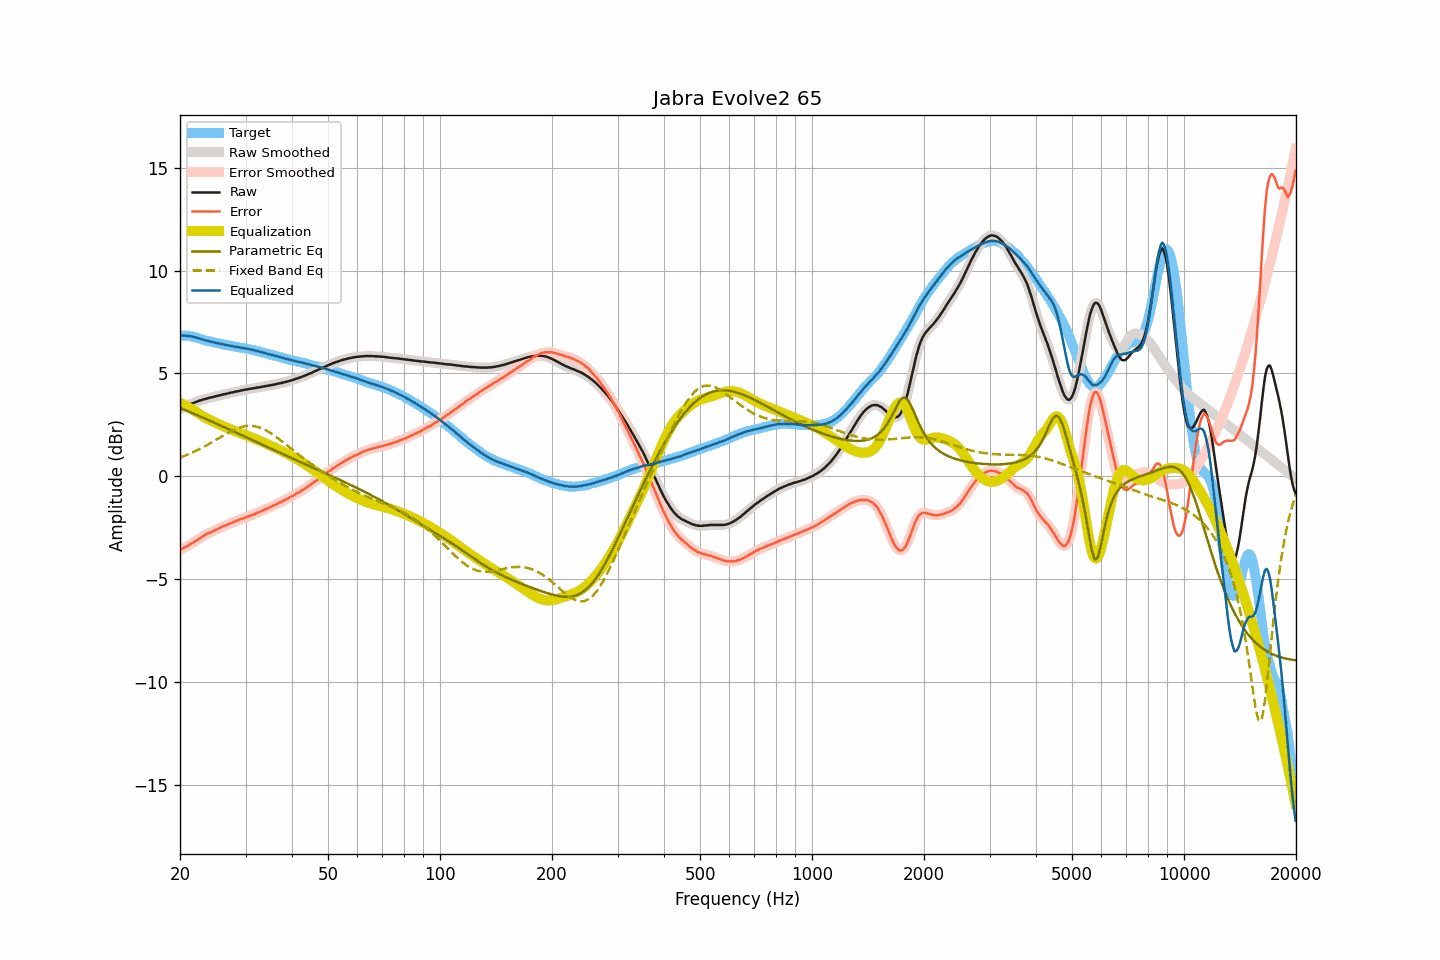

Values plotted in this chart, from the file beside it:
frequency, raw, smoothed, error, error_smoothed, equalization, parametric_eq, fixed_band_eq, equalized_raw, equalized_smoothed, target
20.00, 3.25, 3.26, -3.58, -3.58, 3.58, 3.32, 0.91, 6.83, 6.84, 6.84
20.20, 3.30, 3.30, -3.53, -3.54, 3.54, 3.29, 0.94, 6.84, 6.84, 6.84
20.40, 3.34, 3.34, -3.49, -3.50, 3.50, 3.26, 0.97, 6.84, 6.84, 6.84
20.61, 3.38, 3.38, -3.45, -3.46, 3.46, 3.23, 1.00, 6.84, 6.84, 6.84
20.81, 3.41, 3.42, -3.42, -3.42, 3.41, 3.19, 1.03, 6.83, 6.83, 6.84
21.02, 3.45, 3.45, -3.38, -3.38, 3.37, 3.16, 1.06, 6.82, 6.83, 6.84
21.23, 3.49, 3.49, -3.32, -3.33, 3.33, 3.13, 1.09, 6.82, 6.82, 6.81
21.44, 3.52, 3.52, -3.28, -3.28, 3.28, 3.09, 1.13, 6.80, 6.80, 6.80
21.66, 3.55, 3.55, -3.23, -3.23, 3.23, 3.06, 1.16, 6.78, 6.79, 6.78
21.87, 3.58, 3.58, -3.18, -3.18, 3.18, 3.03, 1.20, 6.77, 6.77, 6.76
22.09, 3.61, 3.61, -3.14, -3.13, 3.13, 3.00, 1.24, 6.75, 6.75, 6.75
22.31, 3.64, 3.64, -3.08, -3.08, 3.08, 2.96, 1.28, 6.72, 6.72, 6.72
22.54, 3.67, 3.67, -3.03, -3.03, 3.03, 2.93, 1.31, 6.70, 6.70, 6.70
22.76, 3.69, 3.70, -2.99, -2.98, 2.98, 2.89, 1.35, 6.67, 6.68, 6.68
22.99, 3.72, 3.72, -2.93, -2.93, 2.93, 2.86, 1.40, 6.65, 6.65, 6.65
23.22, 3.74, 3.74, -2.88, -2.88, 2.88, 2.83, 1.44, 6.63, 6.63, 6.62
23.45, 3.76, 3.77, -2.83, -2.83, 2.84, 2.79, 1.48, 6.60, 6.61, 6.60
23.69, 3.79, 3.79, -2.79, -2.79, 2.80, 2.76, 1.52, 6.59, 6.59, 6.59
23.92, 3.81, 3.81, -2.75, -2.76, 2.76, 2.72, 1.57, 6.57, 6.57, 6.57
24.16, 3.82, 3.83, -2.73, -2.73, 2.72, 2.69, 1.61, 6.55, 6.55, 6.56
24.40, 3.84, 3.84, -2.69, -2.69, 2.68, 2.65, 1.66, 6.53, 6.53, 6.54
24.65, 3.86, 3.86, -2.65, -2.65, 2.65, 2.62, 1.71, 6.51, 6.51, 6.51
24.89, 3.88, 3.88, -2.61, -2.61, 2.61, 2.58, 1.75, 6.50, 6.50, 6.49
25.14, 3.90, 3.90, -2.58, -2.58, 2.58, 2.55, 1.80, 6.48, 6.48, 6.48
25.39, 3.92, 3.92, -2.54, -2.54, 2.54, 2.51, 1.85, 6.46, 6.46, 6.46
25.65, 3.94, 3.94, -2.51, -2.50, 2.50, 2.48, 1.89, 6.45, 6.45, 6.45
25.91, 3.96, 3.96, -2.46, -2.46, 2.47, 2.44, 1.94, 6.43, 6.43, 6.42
26.16, 3.98, 3.98, -2.42, -2.43, 2.43, 2.41, 1.99, 6.41, 6.41, 6.41
26.43, 3.99, 4.00, -2.40, -2.39, 2.40, 2.37, 2.03, 6.39, 6.39, 6.40
26.69, 4.01, 4.01, -2.36, -2.37, 2.36, 2.34, 2.08, 6.38, 6.38, 6.38
26.96, 4.03, 4.03, -2.33, -2.33, 2.33, 2.30, 2.12, 6.36, 6.36, 6.36
27.23, 4.05, 4.05, -2.30, -2.30, 2.30, 2.26, 2.16, 6.35, 6.35, 6.35
27.50, 4.07, 4.07, -2.27, -2.27, 2.27, 2.23, 2.20, 6.34, 6.34, 6.34
27.77, 4.08, 4.09, -2.24, -2.24, 2.23, 2.19, 2.24, 6.32, 6.32, 6.32
28.05, 4.10, 4.10, -2.21, -2.20, 2.20, 2.16, 2.28, 6.31, 6.31, 6.31
28.33, 4.12, 4.12, -2.16, -2.17, 2.17, 2.12, 2.31, 6.29, 6.29, 6.29
28.62, 4.13, 4.14, -2.14, -2.14, 2.14, 2.08, 2.34, 6.27, 6.28, 6.28
28.90, 4.15, 4.15, -2.11, -2.11, 2.11, 2.05, 2.37, 6.26, 6.26, 6.26
29.19, 4.17, 4.17, -2.07, -2.08, 2.08, 2.01, 2.39, 6.25, 6.25, 6.24
29.48, 4.18, 4.19, -2.06, -2.05, 2.05, 1.98, 2.41, 6.24, 6.24, 6.24
29.78, 4.20, 4.20, -2.03, -2.03, 2.02, 1.94, 2.43, 6.23, 6.23, 6.23
30.08, 4.21, 4.22, -2.00, -2.00, 2.00, 1.90, 2.44, 6.21, 6.21, 6.22
30.38, 4.23, 4.23, -1.96, -1.97, 1.97, 1.87, 2.45, 6.20, 6.20, 6.20
30.68, 4.24, 4.24, -1.94, -1.94, 1.94, 1.83, 2.45, 6.18, 6.18, 6.18
30.99, 4.25, 4.26, -1.91, -1.91, 1.91, 1.80, 2.45, 6.16, 6.17, 6.16
31.30, 4.27, 4.27, -1.88, -1.88, 1.88, 1.76, 2.45, 6.15, 6.15, 6.15
31.61, 4.28, 4.28, -1.85, -1.85, 1.85, 1.72, 2.44, 6.13, 6.13, 6.14
31.93, 4.29, 4.30, -1.82, -1.81, 1.81, 1.69, 2.42, 6.11, 6.11, 6.12
32.24, 4.31, 4.31, -1.77, -1.78, 1.78, 1.65, 2.41, 6.09, 6.09, 6.08
32.57, 4.32, 4.32, -1.75, -1.75, 1.75, 1.62, 2.38, 6.07, 6.07, 6.07
32.89, 4.33, 4.34, -1.72, -1.71, 1.71, 1.58, 2.36, 6.05, 6.05, 6.06
33.22, 4.35, 4.35, -1.67, -1.68, 1.68, 1.54, 2.33, 6.03, 6.03, 6.02
33.55, 4.36, 4.37, -1.65, -1.64, 1.64, 1.51, 2.29, 6.01, 6.01, 6.01
33.89, 4.38, 4.38, -1.61, -1.61, 1.61, 1.47, 2.25, 5.99, 5.99, 5.99
34.23, 4.39, 4.39, -1.57, -1.57, 1.57, 1.44, 2.21, 5.97, 5.97, 5.97
34.57, 4.40, 4.41, -1.54, -1.54, 1.54, 1.40, 2.17, 5.94, 5.94, 5.94
34.92, 4.42, 4.42, -1.50, -1.50, 1.50, 1.36, 2.12, 5.93, 5.92, 5.92
35.27, 4.43, 4.44, -1.47, -1.47, 1.47, 1.33, 2.07, 5.90, 5.90, 5.91
35.62, 4.45, 4.45, -1.43, -1.43, 1.43, 1.29, 2.02, 5.88, 5.88, 5.88
35.97, 4.46, 4.47, -1.39, -1.40, 1.39, 1.26, 1.96, 5.86, 5.86, 5.86
... 635 more rows
